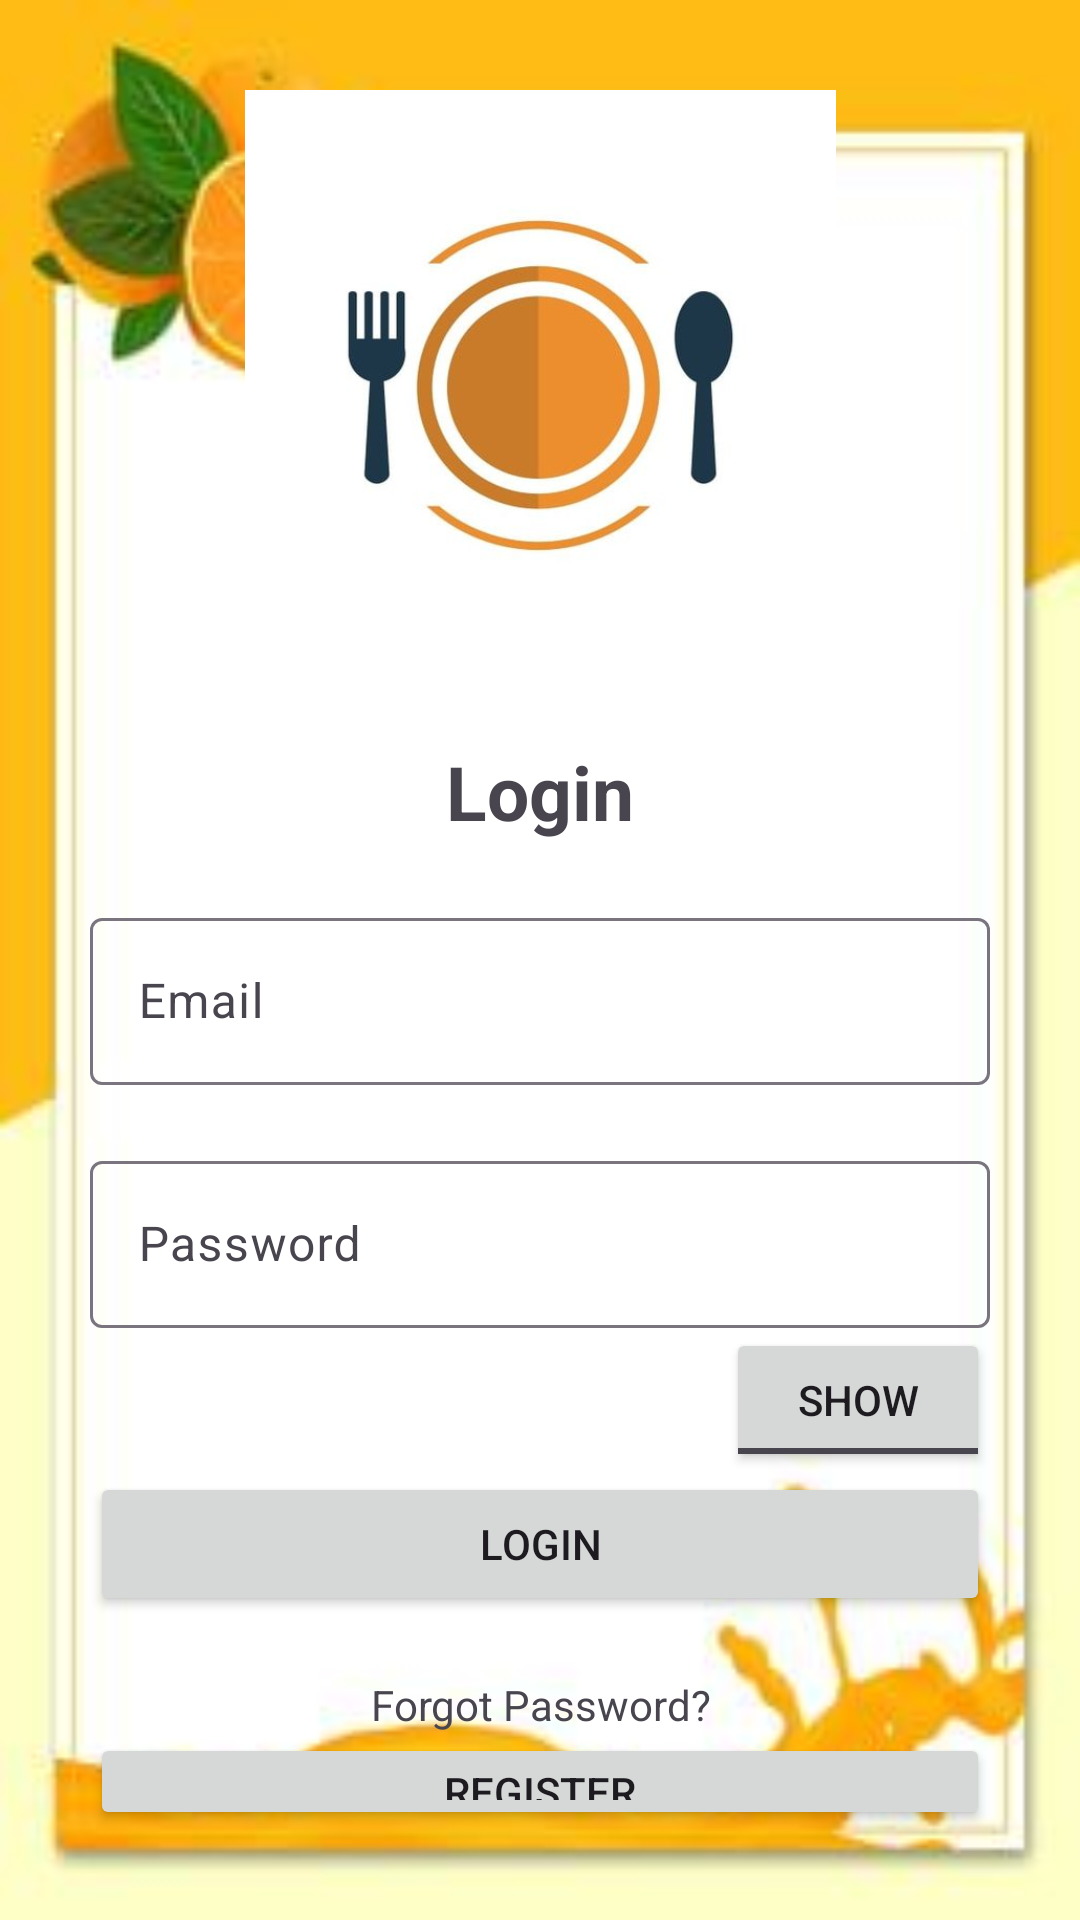

Write the Android layout XML for this screen, with the resource values it uses.
<!-- AndroidManifest.xml: application theme Theme.BonAppetite -->
<!-- res/layout/activity_login.xml -->
<?xml version="1.0" encoding="utf-8"?>
<LinearLayout xmlns:android="http://schemas.android.com/apk/res/android"
    xmlns:app="http://schemas.android.com/apk/res-auto"
    xmlns:tools="http://schemas.android.com/tools"
    android:layout_width="match_parent"
    android:layout_height="match_parent"
    android:orientation="vertical"
    android:gravity="center"
    android:padding="30dp"
    android:background="@drawable/bg1"
    tools:context=".Login">

    <ImageView
        android:id="@+id/imageView"
        android:layout_width="373dp"
        android:layout_height="197dp"
        android:layout_gravity="center"
        app:srcCompat="@drawable/logo1" />

    <TextView
        android:layout_width="match_parent"
        android:layout_height="wrap_content"
        android:layout_marginTop="20dp"
        android:gravity="center"
        android:text="Login"
        android:textSize="25sp"
        android:textStyle="bold" />

    <com.google.android.material.textfield.TextInputLayout
        android:layout_width="match_parent"
        android:layout_height="wrap_content"
        android:layout_marginTop="20dp">

        <com.google.android.material.textfield.TextInputEditText
            android:id="@+id/email"
            android:layout_width="match_parent"
            android:layout_height="wrap_content"
            android:hint="Email" />
    </com.google.android.material.textfield.TextInputLayout>

    <com.google.android.material.textfield.TextInputLayout
        android:layout_width="match_parent"
        android:layout_height="wrap_content"
        android:layout_marginTop="20dp" >

        <com.google.android.material.textfield.TextInputEditText
            android:id="@+id/password"
            android:layout_width="match_parent"
            android:layout_height="wrap_content"
            android:hint="Password"
            android:inputType="textPassword" />

        <ToggleButton
            android:id="@+id/toggleButton"
            android:layout_width="wrap_content"
            android:layout_height="wrap_content"
            android:textOn="Hide"
            android:textOff="Show"
            android:layout_gravity="end"/>
    </com.google.android.material.textfield.TextInputLayout>

    <ProgressBar
        android:id="@+id/progressbar"
        android:layout_width="wrap_content"
        android:layout_height="wrap_content"
        android:visibility="gone" />

    <Button
        android:id="@+id/btn_login"
        android:layout_width="match_parent"
        android:layout_height="wrap_content"
        android:text="Login" />

    <TextView
        android:id="@+id/ForgotPassword"
        android:layout_width="match_parent"
        android:layout_height="wrap_content"
        android:gravity="center"
        android:text="Forgot Password?"
        android:layout_marginTop="20dp" />

    <Button
        android:id="@+id/RegisterNow"
        android:layout_width="match_parent"
        android:layout_height="wrap_content"
        android:text="Register" />

</LinearLayout>
<!-- resources referenced by this layout -->
<resources>
  <!-- drawable bg1: jpg bitmap (drawable, 8248 bytes) -->
  <!-- drawable logo1: jpg bitmap (drawable, 15937 bytes) -->
  <style name="Theme.BonAppetite" parent="Base.Theme.BonAppetite" />
  <style name="Base.Theme.BonAppetite" parent="Theme.Material3.Light.NoActionBar">
          <item name="android:windowFullscreen">true</item>
          
          
      </style>
</resources>
